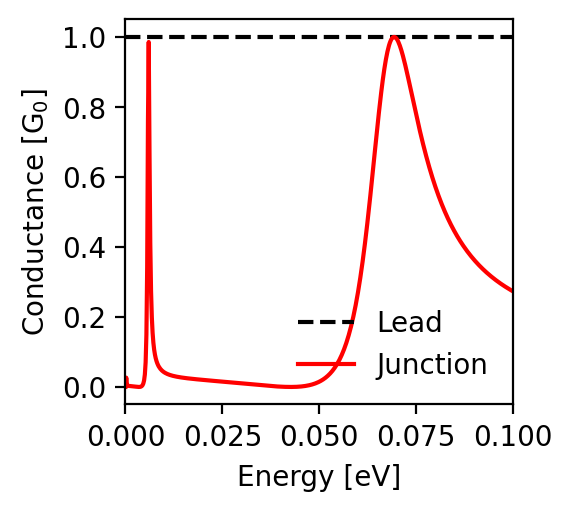

The file beside this chart, header and first rows:
energy; conductance_lead; conductance_junction
-0.1; 1.0; 0.273
-0.0998; 1.0; 0.274
-0.0996; 1.0; 0.276
-0.0994; 1.0; 0.277
-0.0992; 1.0; 0.278
-0.099; 1.0; 0.28
-0.0988; 1.0; 0.281
-0.0986; 1.0; 0.282
-0.0984; 1.0; 0.284
-0.0982; 1.0; 0.285
-0.098; 1.0; 0.287
-0.0978; 1.0; 0.288
-0.0976; 1.0; 0.289
-0.0974; 1.0; 0.291
-0.0972; 1.0; 0.292
-0.097; 1.0; 0.294
-0.0968; 1.0; 0.295
-0.0966; 1.0; 0.297
-0.0964; 1.0; 0.299
-0.0962; 1.0; 0.3
-0.096; 1.0; 0.302
-0.0958; 1.0; 0.303
-0.0956; 1.0; 0.305
-0.0954; 1.0; 0.307
-0.0952; 1.0; 0.308
-0.095; 1.0; 0.31
-0.0948; 1.0; 0.312
-0.0946; 1.0; 0.314
-0.0944; 1.0; 0.315
-0.0942; 1.0; 0.317
-0.094; 1.0; 0.319
-0.0938; 1.0; 0.321
-0.0936; 1.0; 0.323
-0.0934; 1.0; 0.325
-0.0932; 1.0; 0.327
-0.093; 1.0; 0.329
-0.0928; 1.0; 0.331
-0.0926; 1.0; 0.333
-0.0924; 1.0; 0.335
-0.0922; 1.0; 0.337
-0.092; 1.0; 0.339
-0.0918; 1.0; 0.341
-0.0916; 1.0; 0.344
-0.0914; 1.0; 0.346
-0.0912; 1.0; 0.348
-0.091; 1.0; 0.351
-0.0908; 1.0; 0.353
-0.0906; 1.0; 0.355
-0.0904; 1.0; 0.358
-0.0902; 1.0; 0.36
-0.09; 1.0; 0.363
-0.0898; 1.0; 0.365
-0.0896; 1.0; 0.368
-0.0894; 1.0; 0.371
-0.0892; 1.0; 0.373
-0.089; 1.0; 0.376
-0.0888; 1.0; 0.379
-0.0886; 1.0; 0.382
-0.0884; 1.0; 0.385
-0.0882; 1.0; 0.388
... 941 more rows
